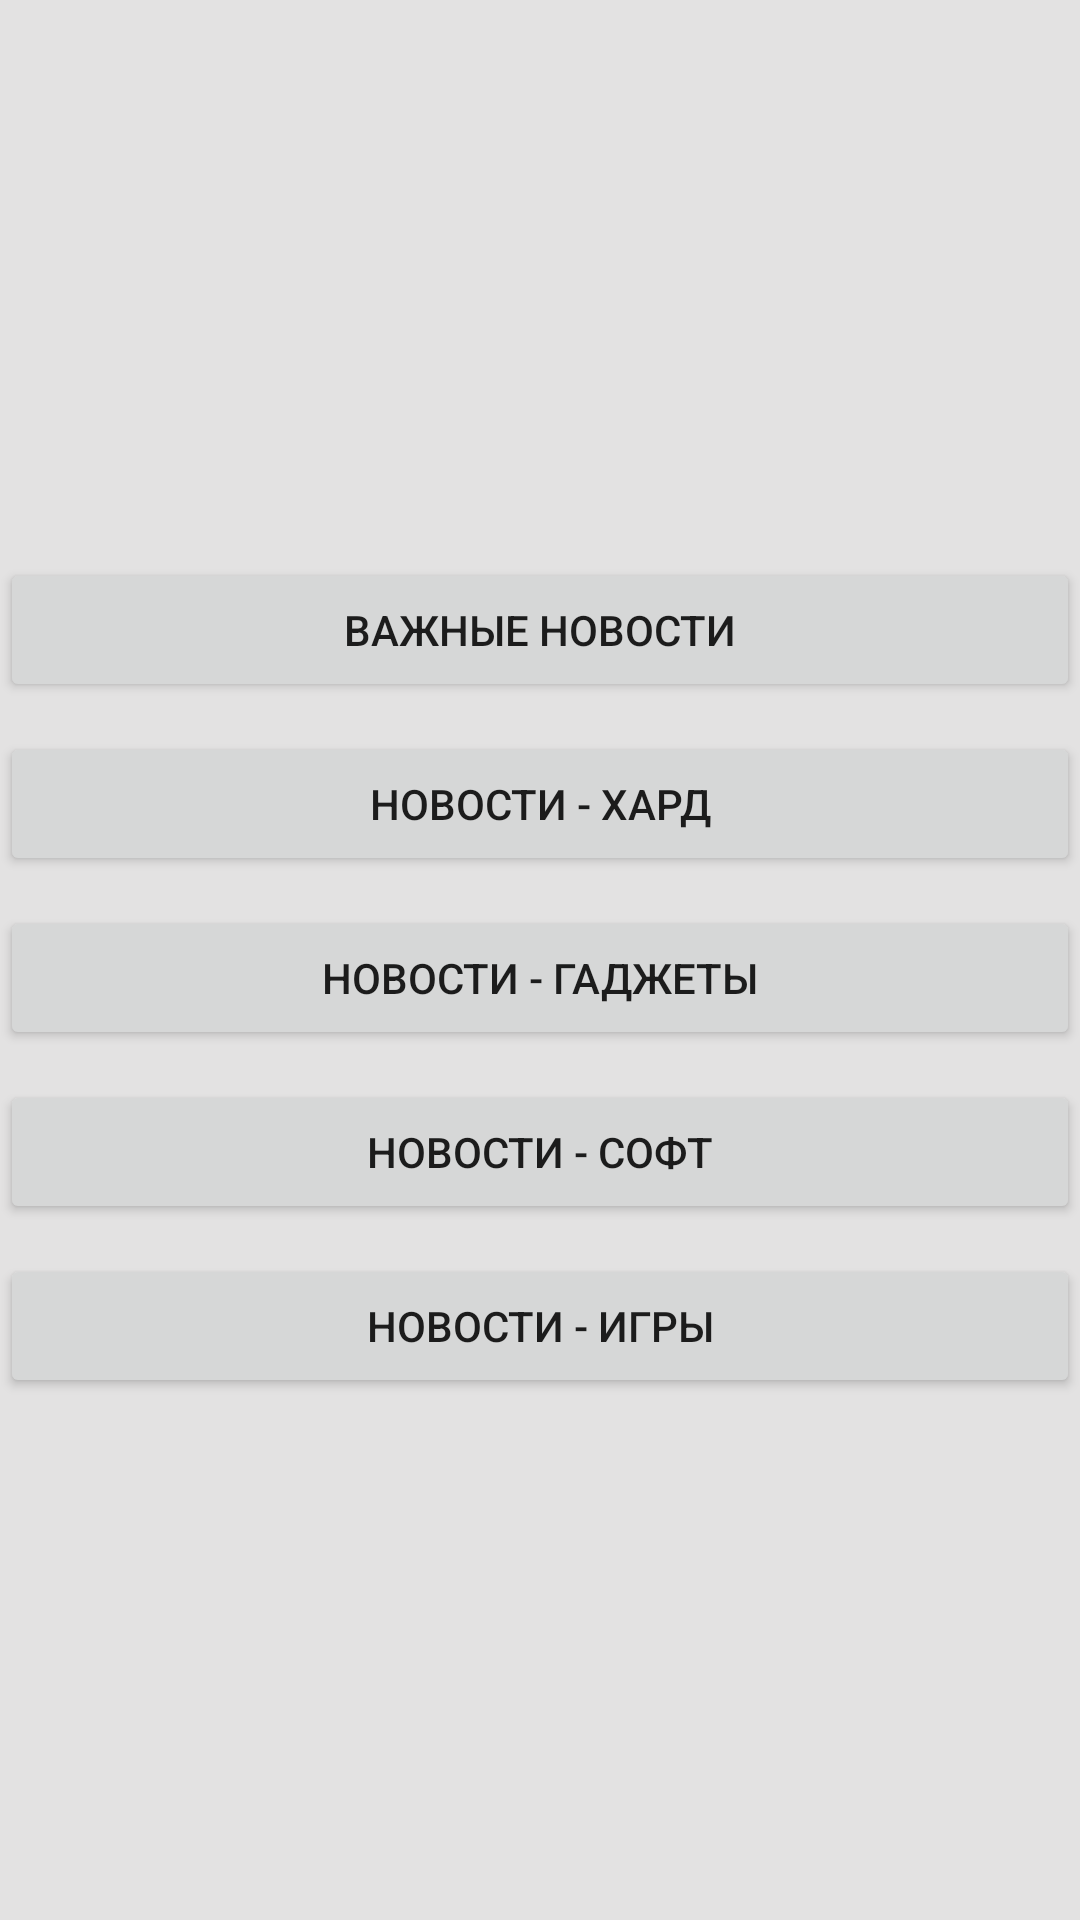

The Android layout XML behind this screen, and the referenced resources:
<!-- AndroidManifest.xml: application theme Theme.RSS -->
<!-- res/layout/activity_main.xml -->
<?xml version="1.0" encoding="utf-8"?>
<androidx.constraintlayout.widget.ConstraintLayout
    xmlns:android="http://schemas.android.com/apk/res/android"
    xmlns:app="http://schemas.android.com/apk/res-auto"
    xmlns:tools="http://schemas.android.com/tools"
    android:layout_width="match_parent"
    android:layout_height="match_parent"
    android:background="#E3E2E2"
    android:orientation="vertical">

    <ImageView
        android:id="@+id/startImage"
        android:layout_width="match_parent"
        android:layout_height="90dp"
        android:layout_marginTop="56dp"
        android:src="@drawable/dnews"
        android:scaleType="fitXY"
        app:layout_constraintTop_toTopOf="parent"
        app:layout_constraintStart_toStartOf="parent"
        app:layout_constraintEnd_toEndOf="parent"/>

    <Button
        android:id="@+id/breaking_button"
        android:layout_width="match_parent"
        android:layout_height="wrap_content"
        android:layout_marginTop="40dp"
        android:text="@string/BreakingNews"
        app:layout_constraintTop_toBottomOf="@+id/startImage"
        app:layout_constraintStart_toStartOf="parent"
        app:layout_constraintEnd_toEndOf="parent"/>

    <Button
        android:id="@+id/hardware_button"
        android:layout_width="match_parent"
        android:layout_height="wrap_content"
        android:layout_marginTop="10dp"
        android:text="@string/HardNews"
        app:layout_constraintTop_toBottomOf="@+id/breaking_button"
        app:layout_constraintStart_toStartOf="parent"
        app:layout_constraintEnd_toEndOf="parent"/>

    <Button
        android:id="@+id/gadgets_button"
        android:layout_width="match_parent"
        android:layout_height="wrap_content"
        android:layout_marginTop="10dp"
        android:text="@string/gadgetsNews"
        app:layout_constraintTop_toBottomOf="@+id/hardware_button"
        app:layout_constraintStart_toStartOf="parent"
        app:layout_constraintEnd_toEndOf="parent"/>

    <Button
        android:id="@+id/software_button"
        android:layout_width="match_parent"
        android:layout_height="wrap_content"
        android:layout_marginTop="10dp"
        android:text="@string/softNews"
        app:layout_constraintTop_toBottomOf="@+id/gadgets_button"
        app:layout_constraintStart_toStartOf="parent"
        app:layout_constraintEnd_toEndOf="parent"/>

    <Button
        android:id="@+id/games_button"
        android:layout_width="match_parent"
        android:layout_height="wrap_content"
        android:layout_marginTop="10dp"
        android:text="@string/gameNews"
        app:layout_constraintTop_toBottomOf="@+id/software_button"
        app:layout_constraintStart_toStartOf="parent"
        app:layout_constraintEnd_toEndOf="parent"/>

</androidx.constraintlayout.widget.ConstraintLayout>
<!-- resources referenced by this layout -->
<resources>
  <string name="BreakingNews">Важные новости</string>
  <string name="HardNews">Новости - хард</string>
  <string name="gadgetsNews">Новости - гаджеты</string>
  <string name="gameNews">Новости - игры</string>
  <string name="softNews">Новости - софт</string>
  <style name="Theme.RSS" parent="Theme.MaterialComponents.DayNight.NoActionBar">
          
          <item name="colorPrimary">#FF7E38</item>
          <item name="colorPrimaryVariant">@color/purple_700</item>
          <item name="colorOnPrimary">@color/white</item>
          
          <item name="colorSecondary">@color/teal_200</item>
          <item name="colorSecondaryVariant">@color/teal_700</item>
          <item name="colorOnSecondary">@color/black</item>
          <item name="android:windowFullscreen">true</item>
          
          <item name="android:statusBarColor" tools:targetApi="l">?attr/colorPrimaryVariant</item>
          
      </style>
  <color name="purple_700">#FF3700B3</color>
  <color name="white">#FFFFFFFF</color>
  <color name="teal_200">#FF03DAC5</color>
  <color name="teal_700">#FF018786</color>
  <color name="black">#FF000000</color>
</resources>
